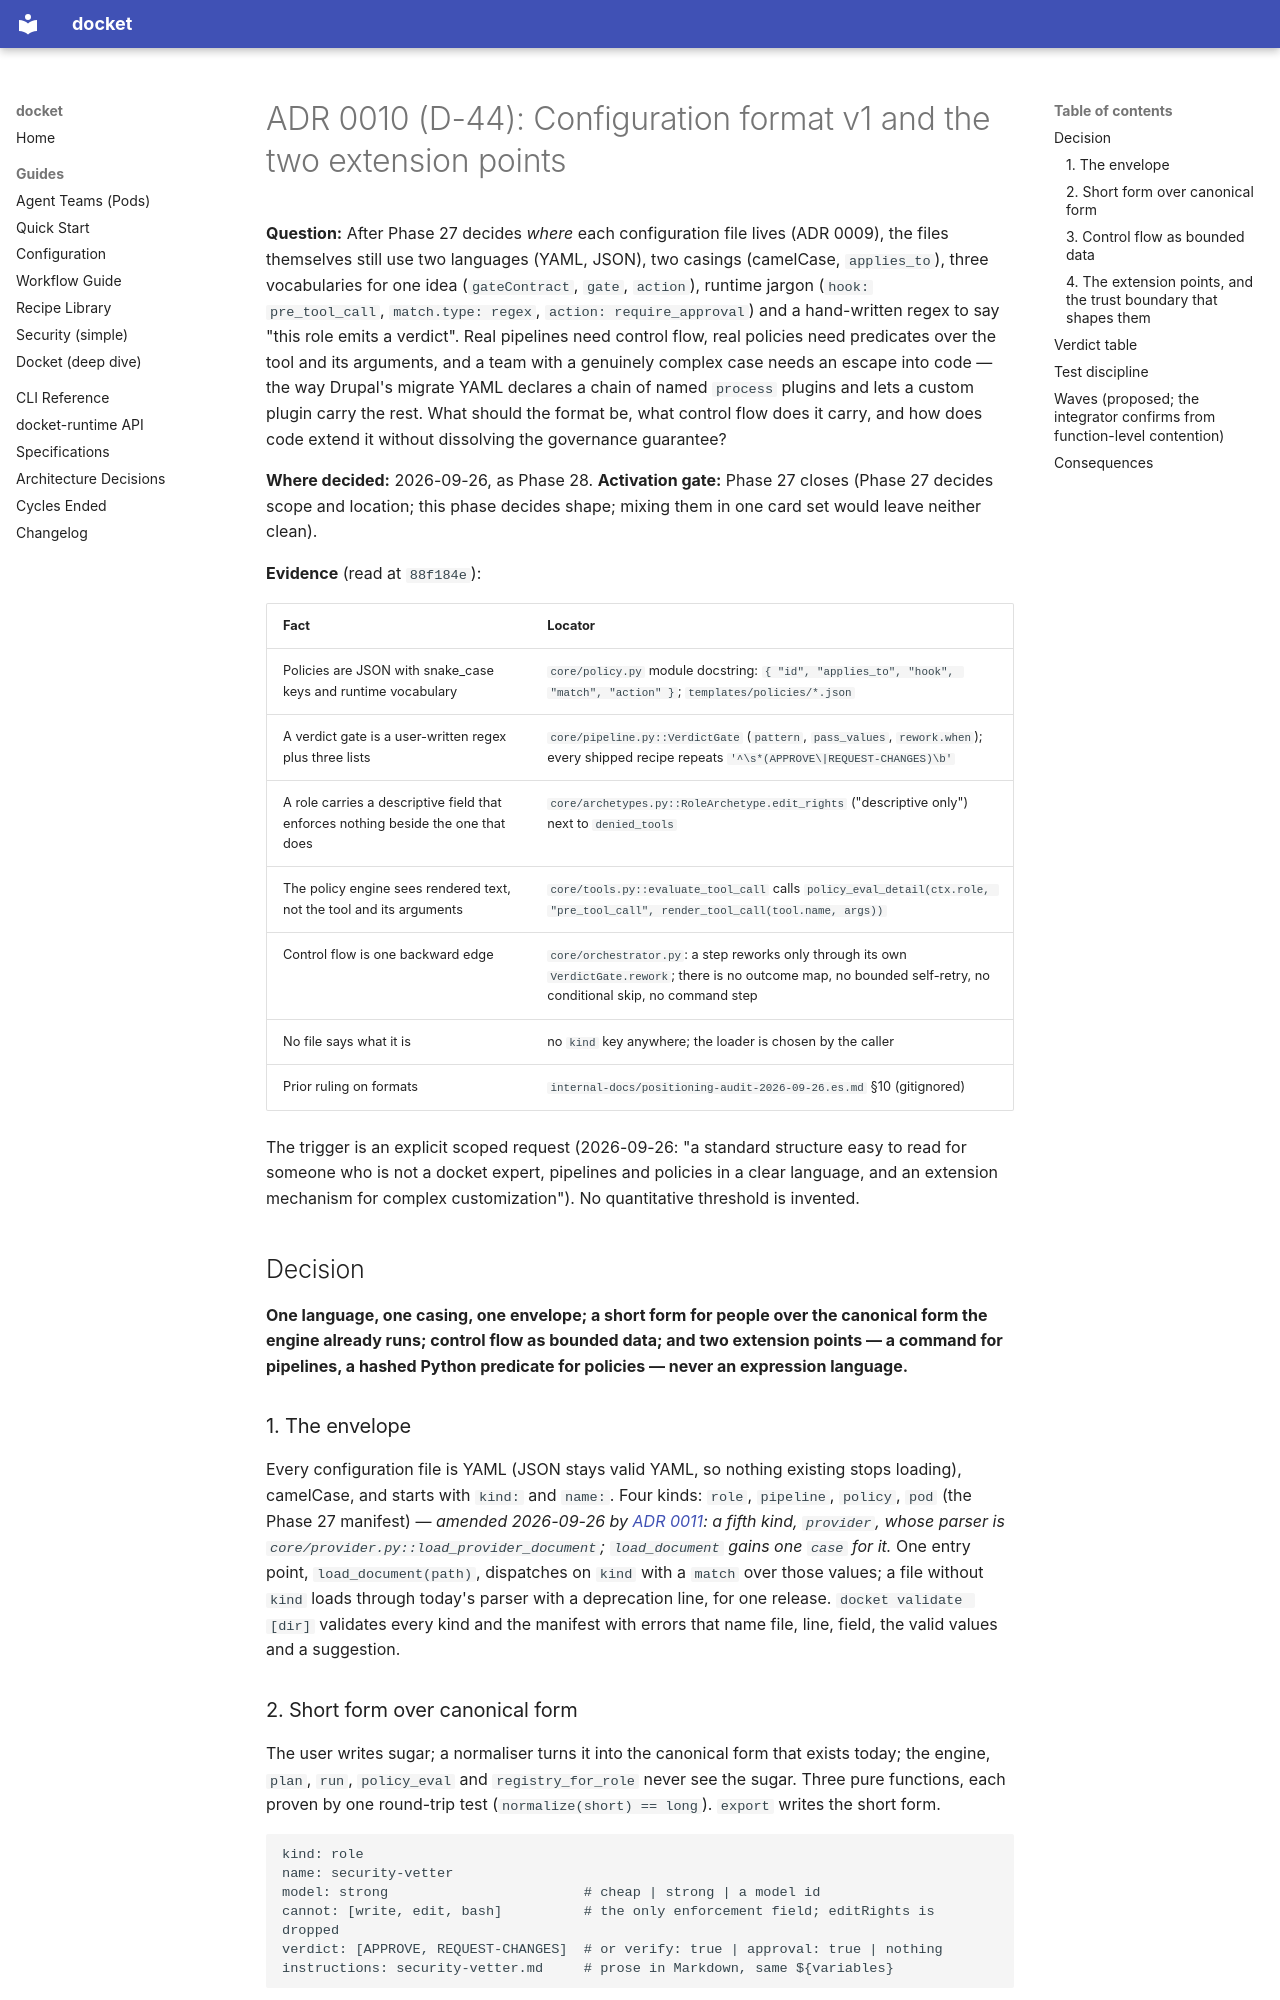

repository: yielab/docket · page: adr/0010-config-format-v1-and-extension-points/index.html · generator: mkdocs

# ADR 0010 (D-44): Configuration format v1 and the two extension points

**Question:** After Phase 27 decides *where* each configuration file lives (ADR 0009), the files
themselves still use two languages (YAML, JSON), two casings (camelCase, `applies_to`), three
vocabularies for one idea (`gateContract`, `gate`, `action`), runtime jargon (`hook:
pre_tool_call`, `match.type: regex`, `action: require_approval`) and a hand-written regex to say
"this role emits a verdict". Real pipelines need control flow, real policies need predicates over
the tool and its arguments, and a team with a genuinely complex case needs an escape into code —
the way Drupal's migrate YAML declares a chain of named `process` plugins and lets a custom plugin
carry the rest. What should the format be, what control flow does it carry, and how does code
extend it without dissolving the governance guarantee?

**Where decided:** 2026-09-26, as Phase 28. **Activation gate:** Phase 27 closes (Phase 27 decides
scope and location; this phase decides shape; mixing them in one card set would leave neither
clean).

**Evidence** (read at `88f184e`):

| Fact | Locator |
| --- | --- |
| Policies are JSON with snake_case keys and runtime vocabulary | `core/policy.py` module docstring: `{ "id", "applies_to", "hook", "match", "action" }`; `templates/policies/*.json` |
| A verdict gate is a user-written regex plus three lists | `core/pipeline.py::VerdictGate` (`pattern`, `pass_values`, `rework.when`); every shipped recipe repeats `'^\s*(APPROVE\|REQUEST-CHANGES)\b'` |
| A role carries a descriptive field that enforces nothing beside the one that does | `core/archetypes.py::RoleArchetype.edit_rights` ("descriptive only") next to `denied_tools` |
| The policy engine sees rendered text, not the tool and its arguments | `core/tools.py::evaluate_tool_call` calls `policy_eval_detail(ctx.role, "pre_tool_call", render_tool_call(tool.name, args))` |
| Control flow is one backward edge | `core/orchestrator.py`: a step reworks only through its own `VerdictGate.rework`; there is no outcome map, no bounded self-retry, no conditional skip, no command step |
| No file says what it is | no `kind` key anywhere; the loader is chosen by the caller |
| Prior ruling on formats | `internal-docs/positioning-audit-2026-09-26.es.md` §10 (gitignored) |

The trigger is an explicit scoped request (2026-09-26: "a standard structure easy to read for
someone who is not a docket expert, pipelines and policies in a clear language, and an extension
mechanism for complex customization"). No quantitative threshold is invented.

## Decision

**One language, one casing, one envelope; a short form for people over the canonical form the
engine already runs; control flow as bounded data; and two extension points — a command for
pipelines, a hashed Python predicate for policies — never an expression language.**

### 1. The envelope

Every configuration file is YAML (JSON stays valid YAML, so nothing existing stops loading),
camelCase, and starts with `kind:` and `name:`. Four kinds: `role`, `pipeline`, `policy`, `pod`
(the Phase 27 manifest) — *amended 2026-09-26 by [ADR 0011](0011-provider-catalog.md): a fifth
kind, `provider`, whose parser is `core/provider.py::load_provider_document`; `load_document` gains
one `case` for it.* One entry point, `load_document(path)`, dispatches on `kind` with a
`match` over those values; a file without `kind` loads through today's parser with a deprecation
line, for one release. `docket validate [dir]` validates every kind and the manifest with errors
that name file, line, field, the valid values and a suggestion.
